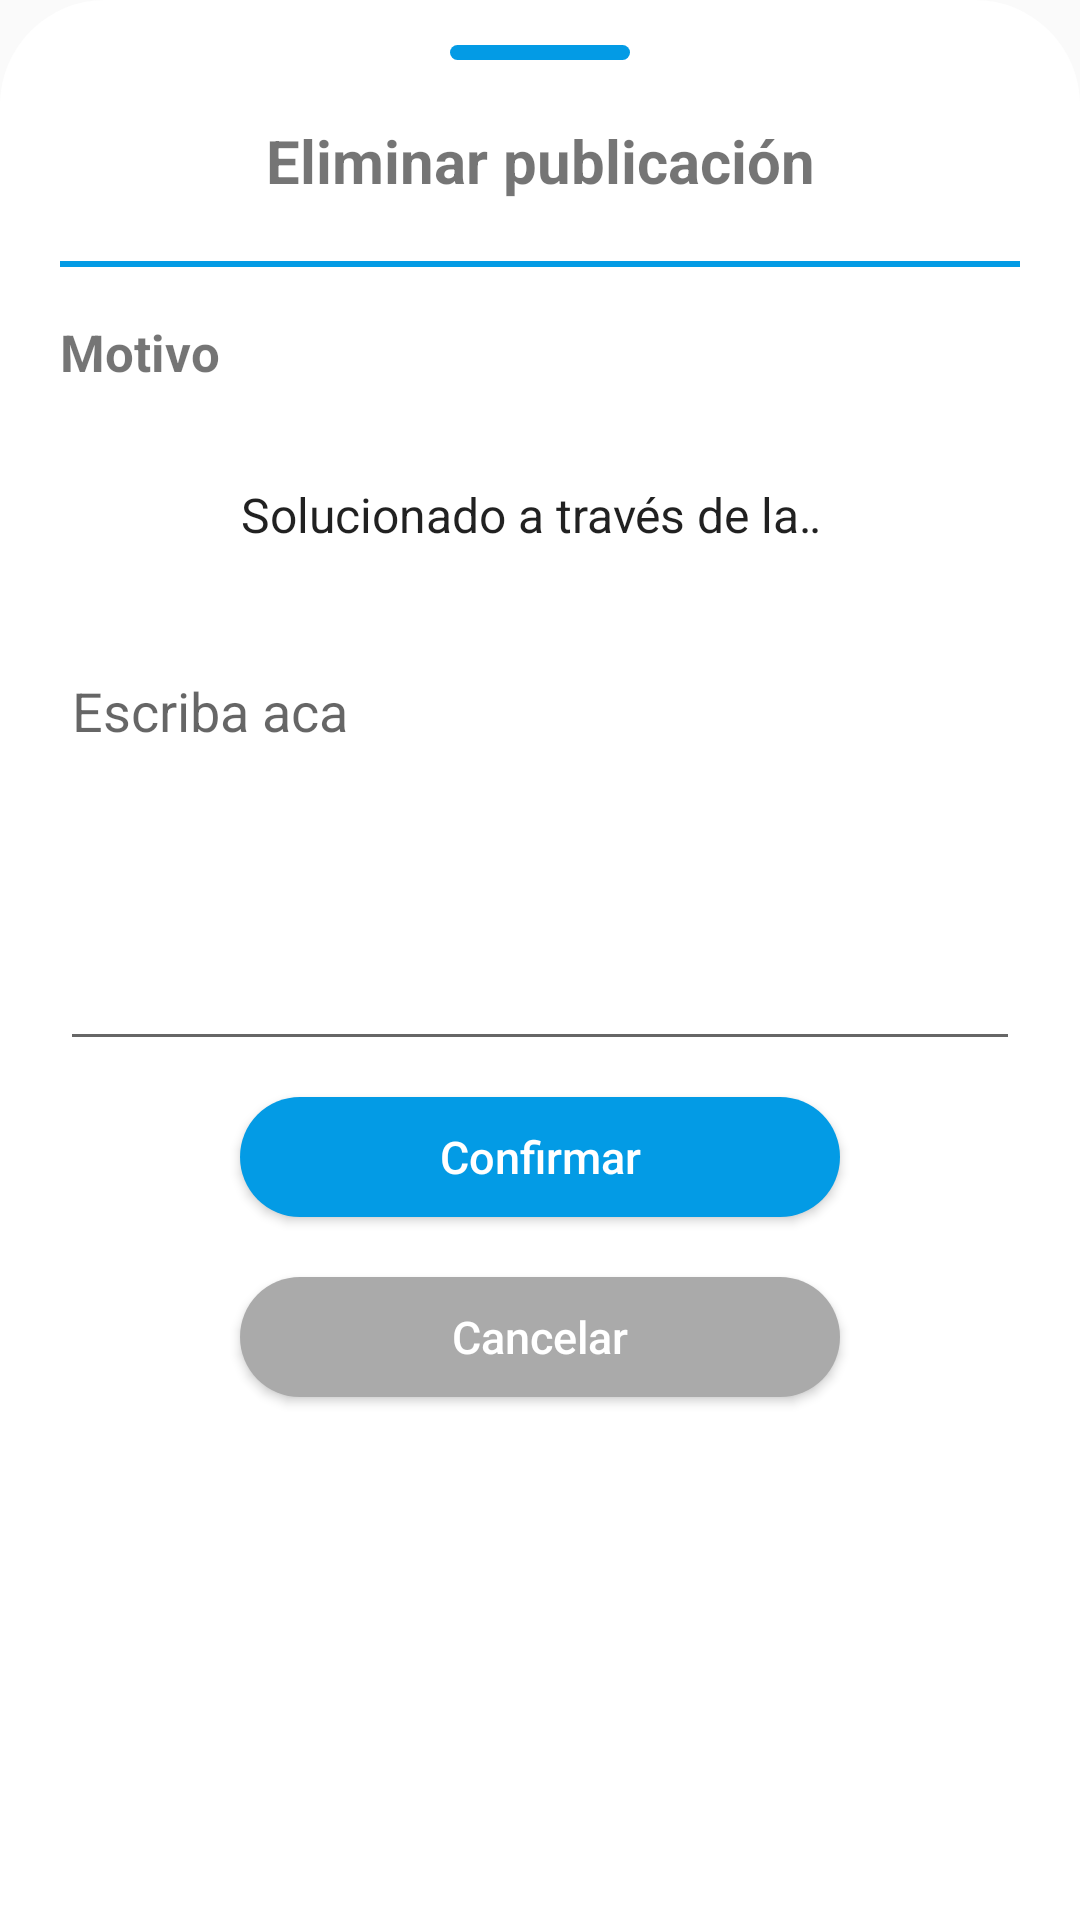

Android layout source for this screen:
<!-- AndroidManifest.xml: application theme AppTheme -->
<!-- res/layout/bottom_sheet_delete_post.xml -->
<?xml version="1.0" encoding="utf-8"?>
<androidx.constraintlayout.widget.ConstraintLayout
    xmlns:android="http://schemas.android.com/apk/res/android"

    android:layout_width="match_parent"
    android:layout_height="wrap_content"
    android:orientation="vertical"
    android:background="@drawable/bottom_sheet_background">


    <LinearLayout
        android:layout_width="match_parent"
        android:layout_height="match_parent"
        android:orientation="vertical"
        android:layout_marginHorizontal="20dp">

        <View
            android:layout_width="match_parent"
            android:layout_height="5dp"
            android:layout_marginTop="15dp"
            android:layout_marginHorizontal="130dp"
            android:background="@drawable/rounded_button_blue"/>


        <androidx.appcompat.widget.AppCompatTextView
            android:layout_width="match_parent"
            android:layout_height="wrap_content"
            android:gravity="center"
            android:padding="20dp"
            android:text="Eliminar publicación"
            android:textStyle="bold"
            android:textSize="20sp" />


        <View
            android:layout_width="match_parent"
            android:layout_height="2dp"
            android:layout_marginBottom="10dp"
            android:background="@color/colorPrimary"/>


        <androidx.appcompat.widget.AppCompatTextView
            android:layout_width="match_parent"
            android:layout_height="wrap_content"
            android:layout_marginTop="7dp"
            android:text="Motivo"
            android:textStyle="bold"
            android:textSize="17sp" />

        <Spinner
            android:id="@+id/spinnerCategorias"
            android:layout_width="215dp"
            android:layout_height="26dp"
            android:layout_gravity="center"
            android:layout_marginHorizontal="70dp"
            android:layout_marginVertical="30dp"
            android:background="#00675D5D"
            android:textAlignment="center"
            android:entries="@array/eliminar" />


        <EditText

            android:layout_width="match_parent"
            android:layout_height="139dp"
            android:gravity="top"
            android:hint="Escriba aca"
            android:inputType="textMultiLine" />


        <View
            android:layout_width="match_parent"
            android:layout_height="2dp"
            android:layout_marginBottom="10dp"
            android:background="@color/browser_actions_bg_grey"/>

        <Button

            android:id="@+id/btn_confirmar"
            android:layout_width="match_parent"
            android:layout_height="40dp"
            android:layout_marginHorizontal="60dp"
            android:layout_marginBottom="20dp"
            android:background="@drawable/rounded_button_blue"
            android:text="Confirmar"
            android:textAllCaps="false"
            android:textColor="#ffffff"
            android:textSize="15dp" />

        <Button

            android:id="@+id/btn_cancelar"
            android:layout_width="match_parent"
            android:layout_height="40dp"
            android:layout_marginHorizontal="60dp"
            android:layout_marginBottom="20dp"
            android:background="@drawable/rounded_button_blue"
            android:backgroundTint="#AAAAAA"
            android:text="Cancelar"
            android:textAllCaps="false"
            android:textColor="#ffffff"
            android:textSize="15dp" />

    </LinearLayout>


</androidx.constraintlayout.widget.ConstraintLayout>
<!-- resources referenced by this layout -->
<resources>
  <string-array name="eliminar">
          <item>Solucionado a través de la app </item>
          <item>Solucionado por fuera de la app </item>
          <item>Error en el post</item>
          <item>Otro</item>
      </string-array>
  <color name="colorPrimary">#039BE5</color>
  <!-- drawable bottom_sheet_background (drawable) -->
  <?xml version="1.0" encoding="utf-8"?>
  <shape xmlns:android="http://schemas.android.com/apk/res/android"
      android:shape="rectangle">
  
      <solid android:color="#ffffff"/>
      <corners
          android:topLeftRadius="35dp"
          android:topRightRadius="35dp"/>
  
  </shape>
  <!-- drawable rounded_button_blue (drawable) -->
  <?xml version="1.0" encoding="utf-8"?>
  <shape xmlns:android="http://schemas.android.com/apk/res/android"
      android:shape="rectangle">
  
      <corners android:radius="30dp"/> // if you want clear round shape then make radius size is half of your  button`s height.
      <solid android:color="@color/colorPrimary"/> // Button Colour
      <padding
          android:bottom="5dp"
          android:left="10dp"
          android:right="10dp"
          android:top="5dp"/>
  
  </shape>
  <style name="AppTheme" parent="Theme.AppCompat.Light.DarkActionBar">
          
          <item name="colorPrimary">@color/colorPrimary</item>
          <item name="colorPrimaryDark">@color/colorPrimaryDark</item>
          <item name="colorAccent">@color/colorAccent</item>
      </style>
  <color name="colorPrimaryDark">#2C384A</color>
  <color name="colorAccent">#FF8A65</color>
</resources>
